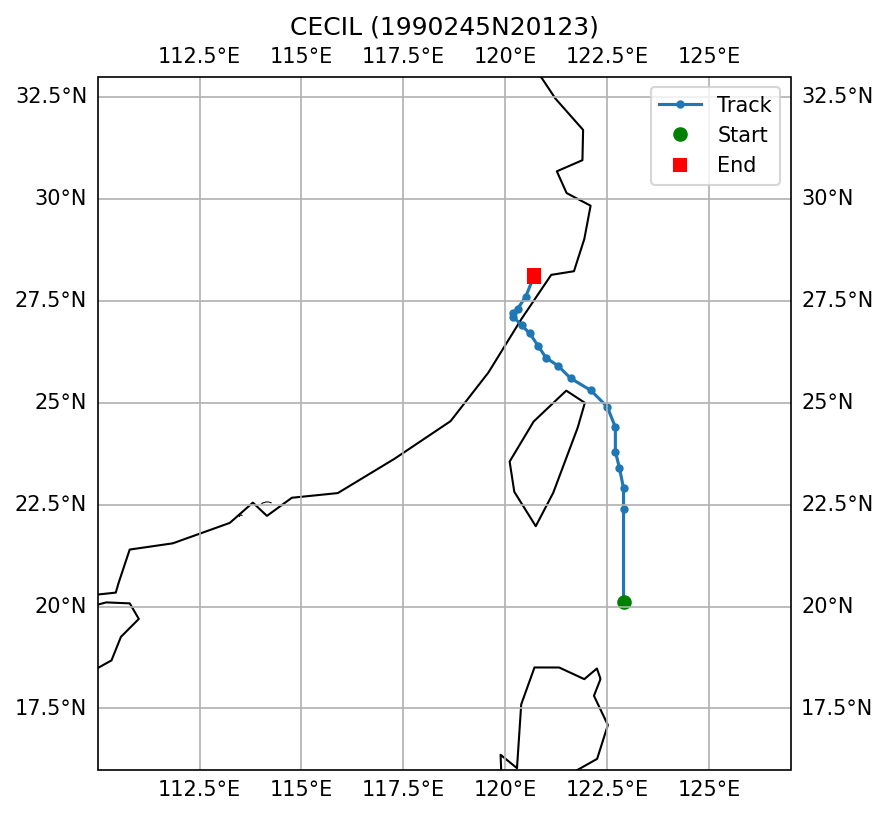

Values plotted in this chart, from the file beside it:
SID, NAME, ISO_TIME, LAT, LON, DIST2LAND, USA_WIND, USA_PRES, USA_R34_NE, USA_R34_SE, USA_R34_SW, USA_R34_NW, USA_RMW, CMA_CAT
1990245N20123, CECIL, 1990-09-02 06:00:00, 20.1, 122.9, 200, 15.0, , , , , , , 
1990245N20123, CECIL, 1990-09-02 21:00:00, 22.4, 122.9, 172, 23.0, , , , , , , 1
1990245N20123, CECIL, 1990-09-03 00:00:00, 22.9, 122.9, 155, 25.0, , , , , , , 1
1990245N20123, CECIL, 1990-09-03 03:00:00, 23.4, 122.8, 136, 25.0, , , , , , , 1
1990245N20123, CECIL, 1990-09-03 06:00:00, 23.8, 122.7, 112, 25.0, , , , , , , 1
1990245N20123, CECIL, 1990-09-03 09:00:00, 24.4, 122.7, 81, 25.0, , , , , , , 1
1990245N20123, CECIL, 1990-09-03 12:00:00, 24.9, 122.5, 51, 25.0, , , , , , , 1
1990245N20123, CECIL, 1990-09-03 15:00:00, 25.3, 122.1, 34, 28.0, , , , , , , 1
1990245N20123, CECIL, 1990-09-03 18:00:00, 25.6, 121.6, 44, 30.0, , , , , , , 2
1990245N20123, CECIL, 1990-09-03 21:00:00, 25.9, 121.3, 78, 33.0, , , , , , , 2
1990245N20123, CECIL, 1990-09-04 00:00:00, 26.1, 121.0, 105, 35.0, , , , , , , 3
1990245N20123, CECIL, 1990-09-04 03:00:00, 26.4, 120.8, 73, 38.0, , , , , , , 3
1990245N20123, CECIL, 1990-09-04 06:00:00, 26.7, 120.6, 44, 40.0, , , , , , , 3
1990245N20123, CECIL, 1990-09-04 09:00:00, 26.9, 120.4, 14, 43.0, , , , , , , 3
1990245N20123, CECIL, 1990-09-04 12:00:00, 27.1, 120.2, 0, 45.0, , , , , , , 2
1990245N20123, CECIL, 1990-09-04 15:00:00, 27.2, 120.2, 0, 40.0, , , , , , , 2
1990245N20123, CECIL, 1990-09-04 18:00:00, 27.3, 120.3, 0, 35.0, , , , , , , 2
1990245N20123, CECIL, 1990-09-04 21:00:00, 27.6, 120.5, 0, 28.0, , , , , , , 2
1990245N20123, CECIL, 1990-09-05 00:00:00, 28.1, 120.7, 0, 20.0, , , , , , , 1
